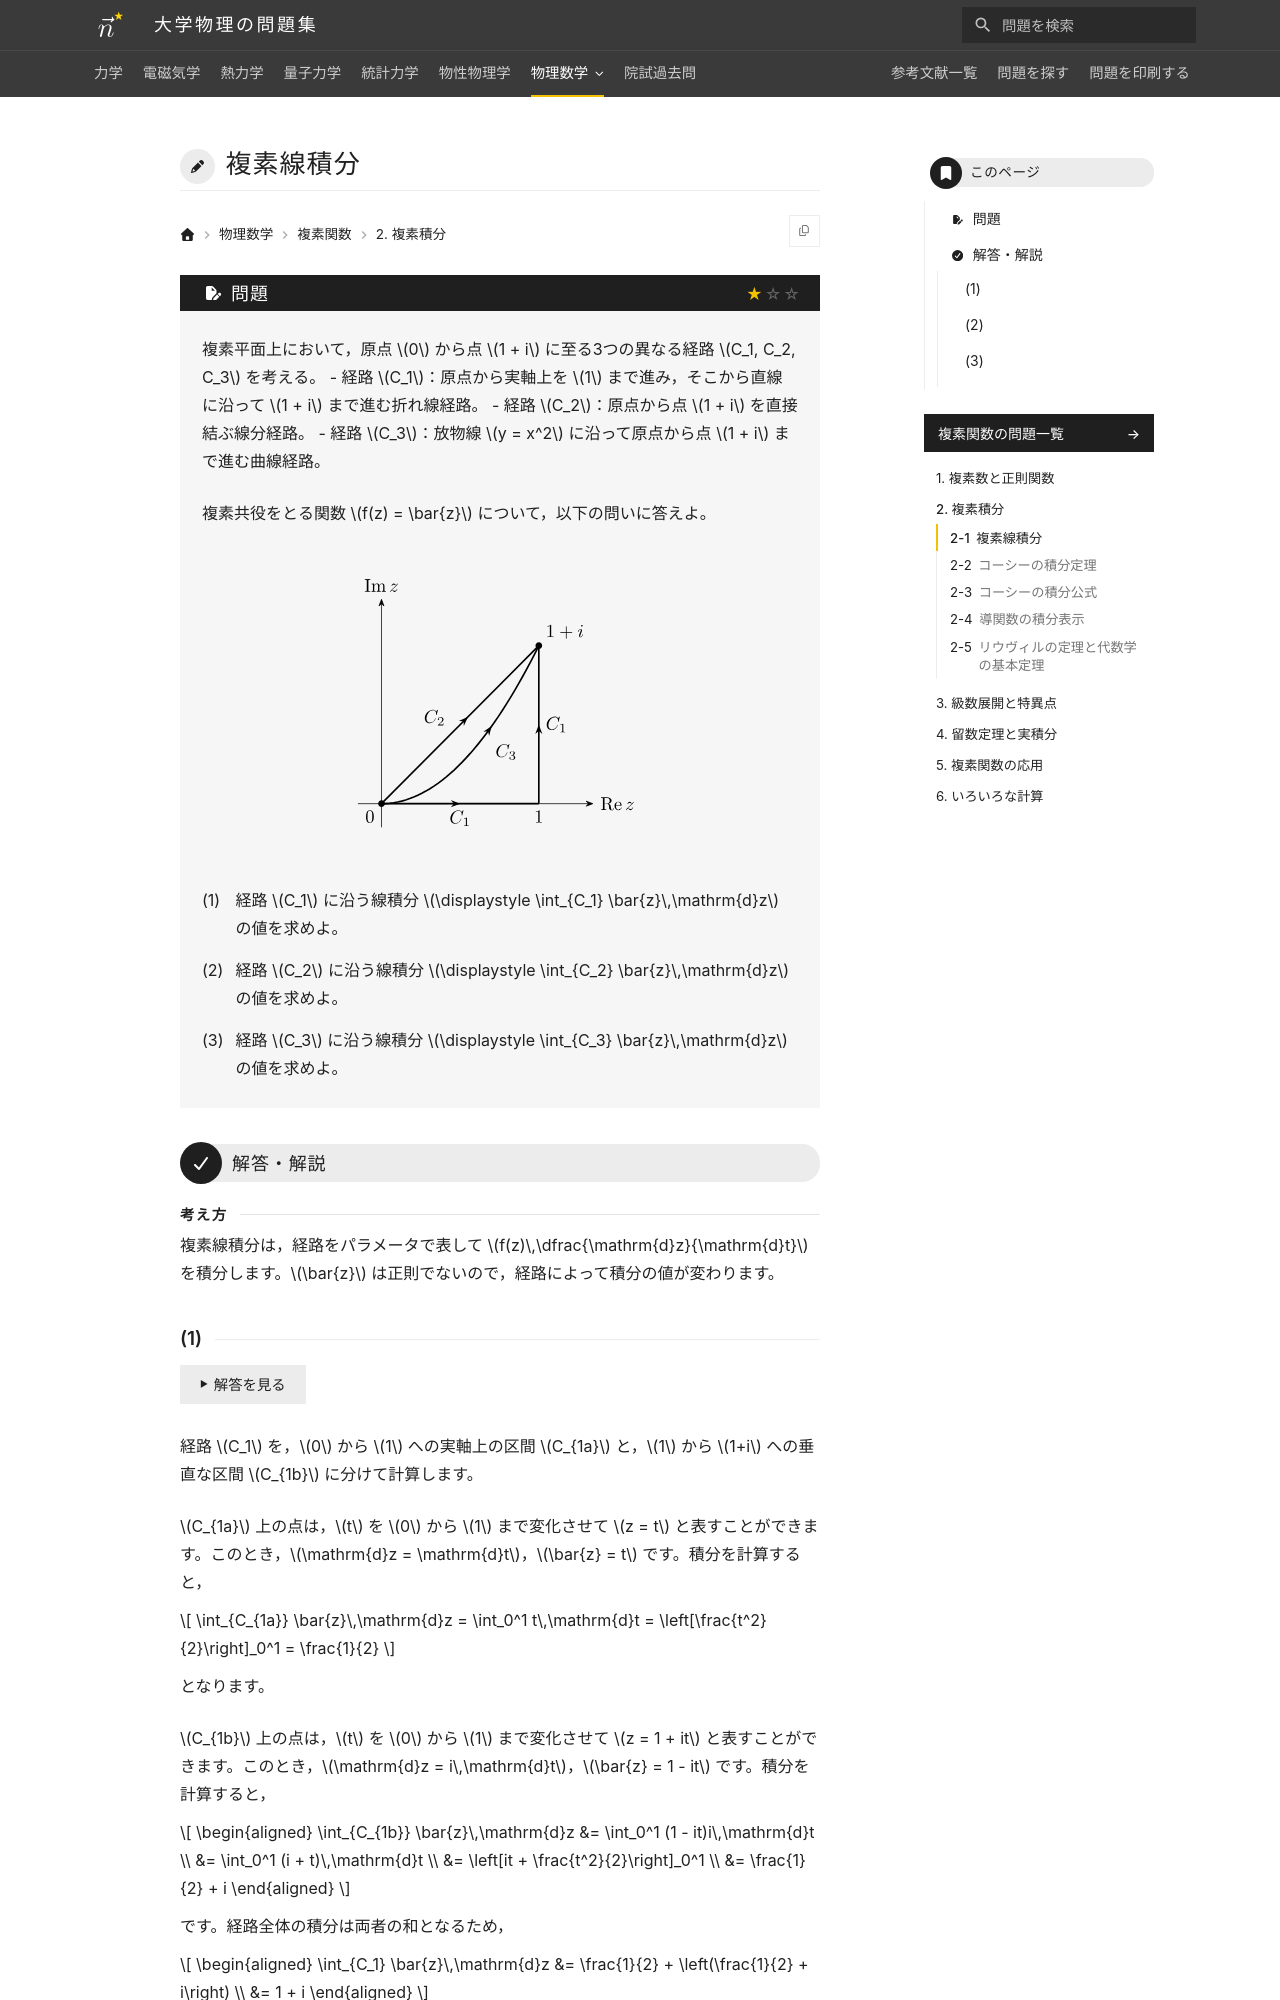

repository: Nanana-2/physics-site · page: 11complex_analysis/02/02_010/index.html · generator: mkdocs

---
tags:
  - 基本
---

# 複素線積分

## 問題
複素平面上において，原点 $0$ から点 $1 + i$ に至る3つの異なる経路 $C_1, C_2, C_3$ を考える。
- 経路 $C_1$：原点から実軸上を $1$ まで進み，そこから直線に沿って $1 + i$ まで進む折れ線経路。
- 経路 $C_2$：原点から点 $1 + i$ を直接結ぶ線分経路。
- 経路 $C_3$：放物線 $y = x^2$ に沿って原点から点 $1 + i$ まで進む曲線経路。

関数 $f(z) = \bar{z}$（複素共役）について，以下の問いに答えよ。

(1) 経路 $C_1$ に沿う線積分 $\int_{C_1} \bar{z}\,\mathrm{d}z$ の値を求めよ。

(2) 経路 $C_2$ に沿う線積分 $\int_{C_2} \bar{z}\,\mathrm{d}z$ の値を求めよ。

(3) 経路 $C_3$ に沿う線積分 $\int_{C_3} \bar{z}\,\mathrm{d}z$ の値を求めよ。

---

## 解答・解説
